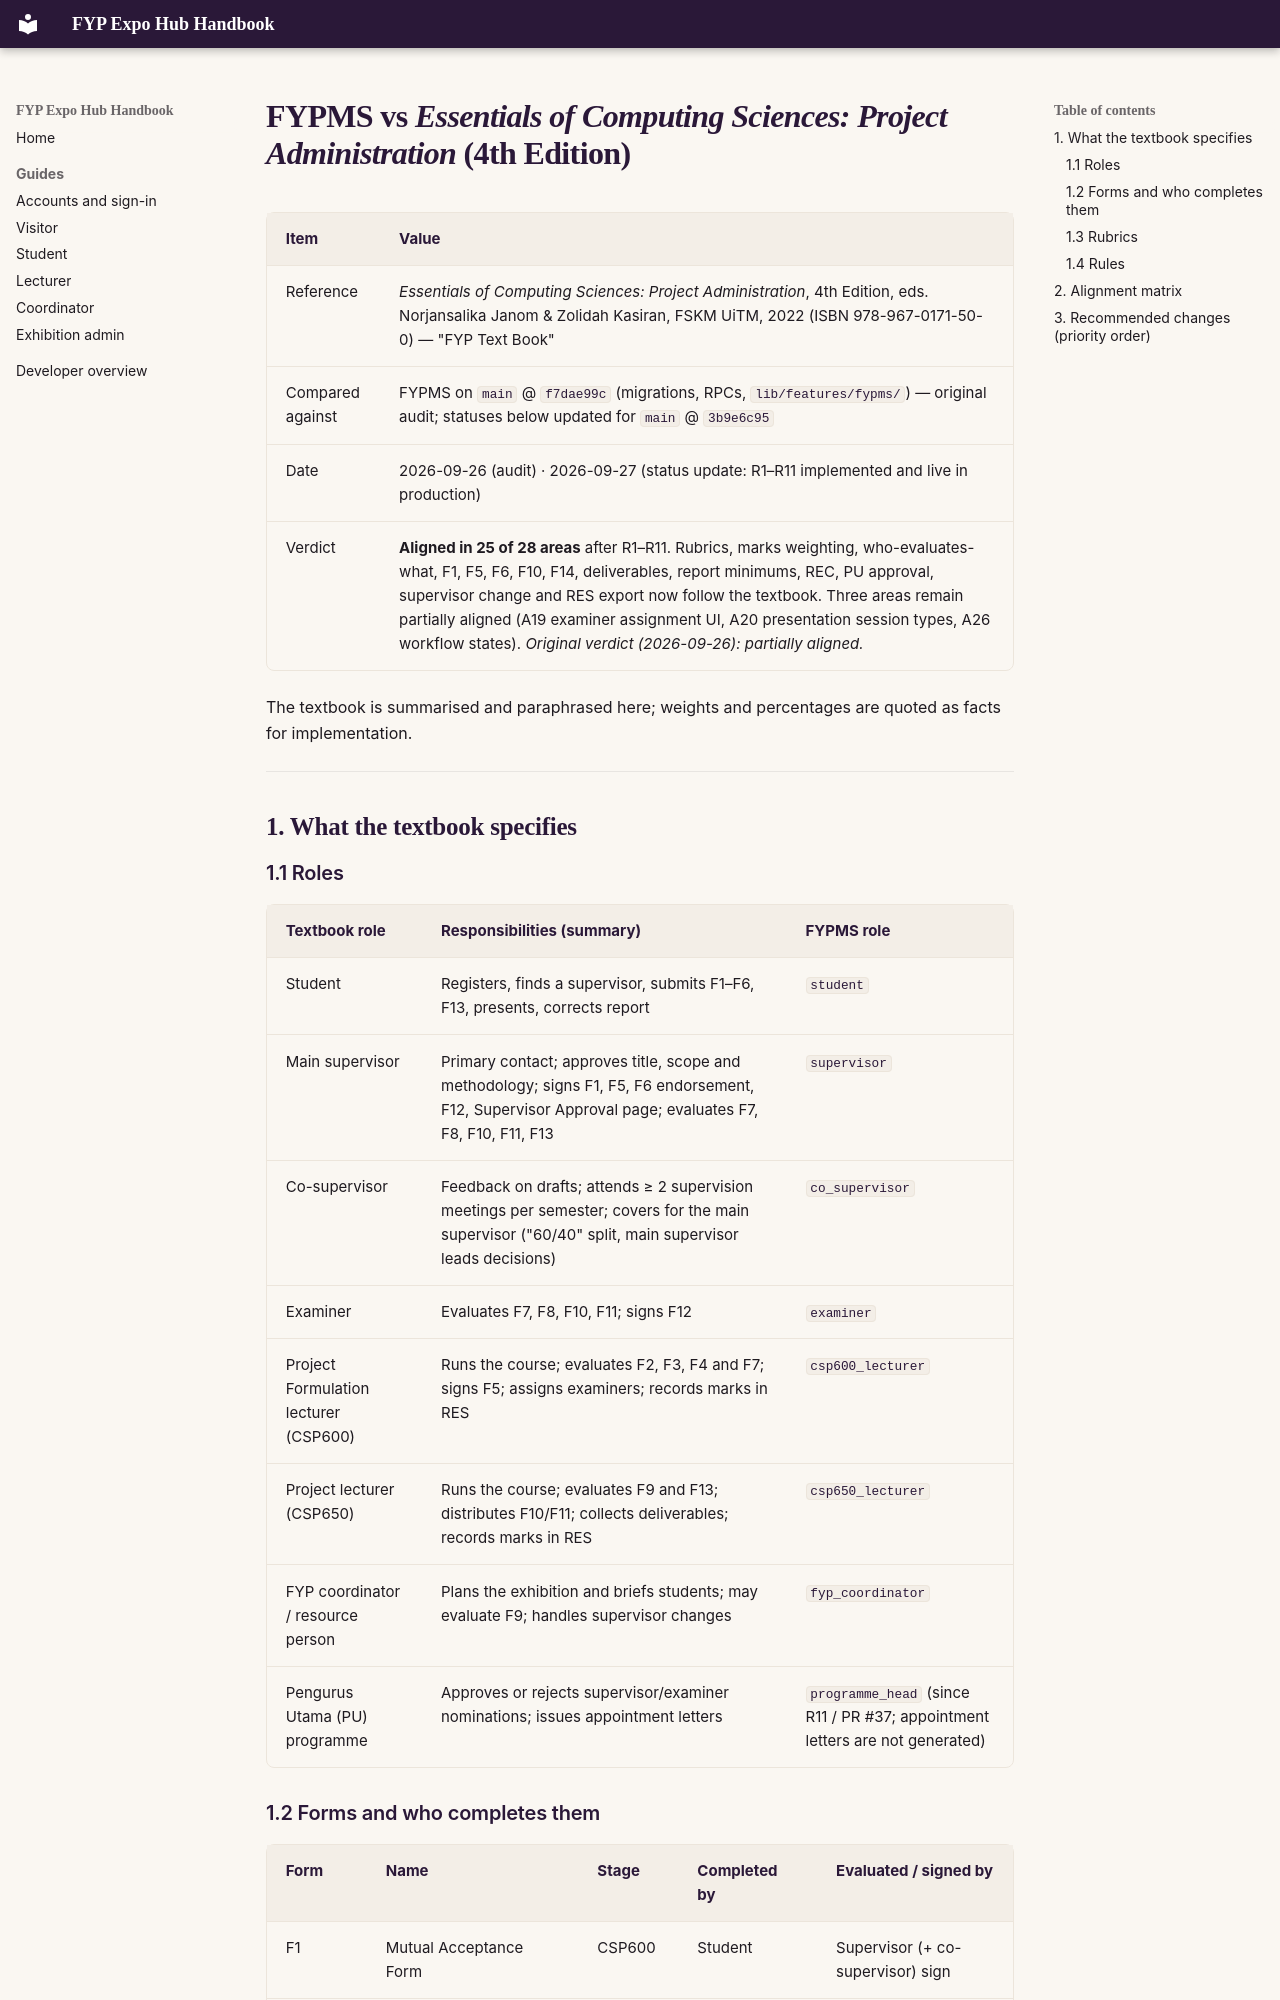

repository: Albinlk/FYPExpoHub · page: FYPMS_TEXTBOOK_ALIGNMENT/index.html · generator: mkdocs

# FYPMS vs *Essentials of Computing Sciences: Project Administration* (4th Edition)

| Item | Value |
|---|---|
| Reference | *Essentials of Computing Sciences: Project Administration*, 4th Edition, eds. Norjansalika Janom & Zolidah Kasiran, FSKM UiTM, 2022 (ISBN 978-967-0171-50-0) — "FYP Text Book" |
| Compared against | FYPMS on `main` @ `f7dae99c` (migrations, RPCs, `lib/features/fypms/`) — original audit; statuses below updated for `main` @ `3b9e6c95` |
| Date | 2026-09-26 (audit) · 2026-09-27 (status update: R1–R11 implemented and live in production) |
| Verdict | **Aligned in 25 of 28 areas** after R1–R11. Rubrics, marks weighting, who-evaluates-what, F1, F5, F6, F10, F14, deliverables, report minimums, REC, PU approval, supervisor change and RES export now follow the textbook. Three areas remain partially aligned (A19 examiner assignment UI, A20 presentation session types, A26 workflow states). *Original verdict (2026-09-26): partially aligned.* |

The textbook is summarised and paraphrased here; weights and percentages are quoted as facts for implementation.

---

## 1. What the textbook specifies

### 1.1 Roles

| Textbook role | Responsibilities (summary) | FYPMS role |
|---|---|---|
| Student | Registers, finds a supervisor, submits F1–F6, F13, presents, corrects report | `student` |
| Main supervisor | Primary contact; approves title, scope and methodology; signs F1, F5, F6 endorsement, F12, Supervisor Approval page; evaluates F7, F8, F10, F11, F13 | `supervisor` |
| Co-supervisor | Feedback on drafts; attends ≥ 2 supervision meetings per semester; covers for the main supervisor ("60/40" split, main supervisor leads decisions) | `co_supervisor` |
| Examiner | Evaluates F7, F8, F10, F11; signs F12 | `examiner` |
| Project Formulation lecturer (CSP600) | Runs the course; evaluates F2, F3, F4 and F7; signs F5; assigns examiners; records marks in RES | `csp600_lecturer` |
| Project lecturer (CSP650) | Runs the course; evaluates F9 and F13; distributes F10/F11; collects deliverables; records marks in RES | `csp650_lecturer` |
| FYP coordinator / resource person | Plans the exhibition and briefs students; may evaluate F9; handles supervisor changes | `fyp_coordinator` |
| Pengurus Utama (PU) programme | Approves or rejects supervisor/examiner nominations; issues appointment letters | `programme_head` (since R11 / PR #37; appointment letters are not generated) |
